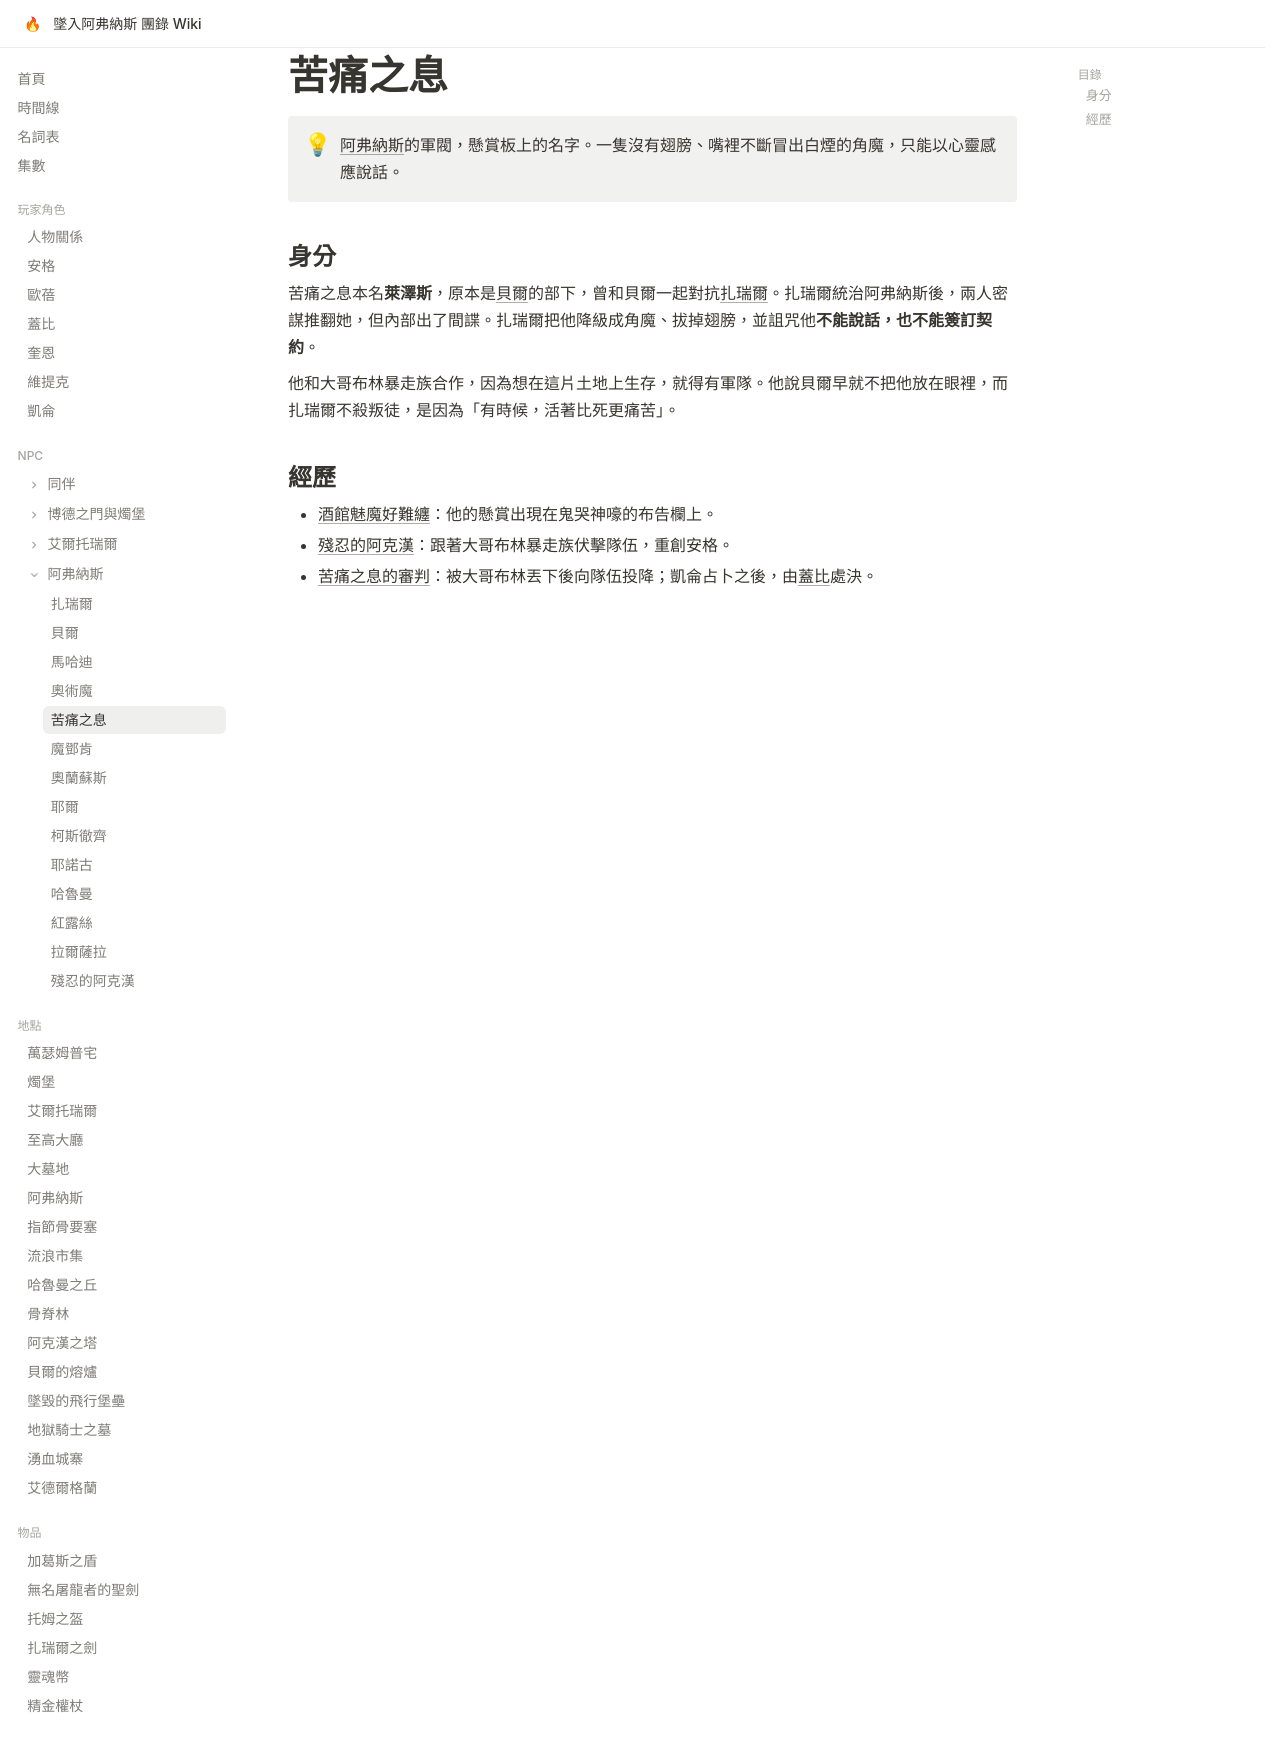

repository: EdithHSU/trpgwiki-dnd-avernus · page: npcs/苦痛之息/index.html · generator: mkdocs

---
title: 苦痛之息
emoji: 💨
---

# 苦痛之息

!!! info ""
    [阿弗納斯](../places/阿弗納斯.md)的軍閥，懸賞板上的名字。一隻沒有翅膀、嘴裡不斷冒出白煙的角魔，只能以心靈感應說話。

## 身分

苦痛之息本名**萊澤斯**，原本是[貝爾](貝爾.md)的部下，曾和貝爾一起對抗[扎瑞爾](扎瑞爾.md)。扎瑞爾統治阿弗納斯後，兩人密謀推翻她，但內部出了間諜。扎瑞爾把他降級成角魔、拔掉翅膀，並詛咒他**不能說話，也不能簽訂契約**。

他和大哥布林暴走族合作，因為想在這片土地上生存，就得有軍隊。他說貝爾早就不把他放在眼裡，而扎瑞爾不殺叛徒，是因為「有時候，活著比死更痛苦」。

## 經歷

- [酒館魅魔好難纏](../episodes/2025-11-26.md)：他的懸賞出現在鬼哭神嚎的布告欄上。
- [殘忍的阿克漢](../episodes/rec-0038.md)：跟著大哥布林暴走族伏擊隊伍，重創安格。
- [苦痛之息的審判](../episodes/rec-0039.md)：被大哥布林丟下後向隊伍投降；凱侖占卜之後，由[蓋比](../characters/蓋比.md)處決。
